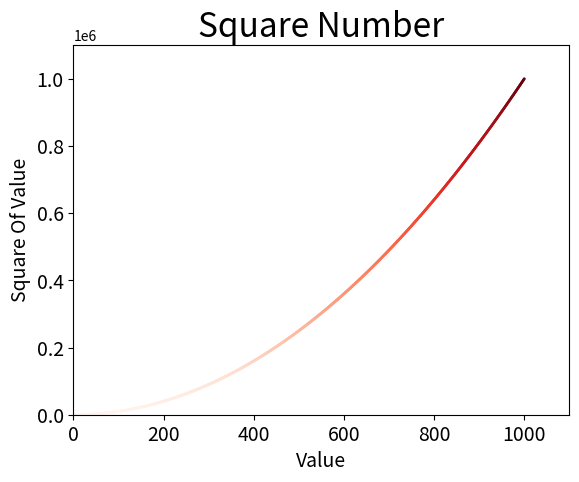

Generate this figure with matplotlib:
# -*- coding: utf-8 -*-
# @Time    : 2021-01-28 23:18
# [redacted]
# @File    : scatter_squares.py
# @Software: PyCharm
import matplotlib.pyplot as plt

x_value = list(range(1, 1001))
y_value = [x**2 for x in x_value]

# plt.scatter(x_value, y_value, c='red', edgecolors='none', s=4)
plt.scatter(x_value, y_value, c=y_value, cmap=plt.cm.Reds, edgecolors='none', s=4)

plt.title("Square Number", fontsize=24)
plt.xlabel("Value", fontsize=14)
plt.ylabel("Square Of Value", fontsize=14)

plt.tick_params(axis='both', which='major', labelsize=14)
plt.axis([0, 1100, 0, 1100000])

plt.show()

